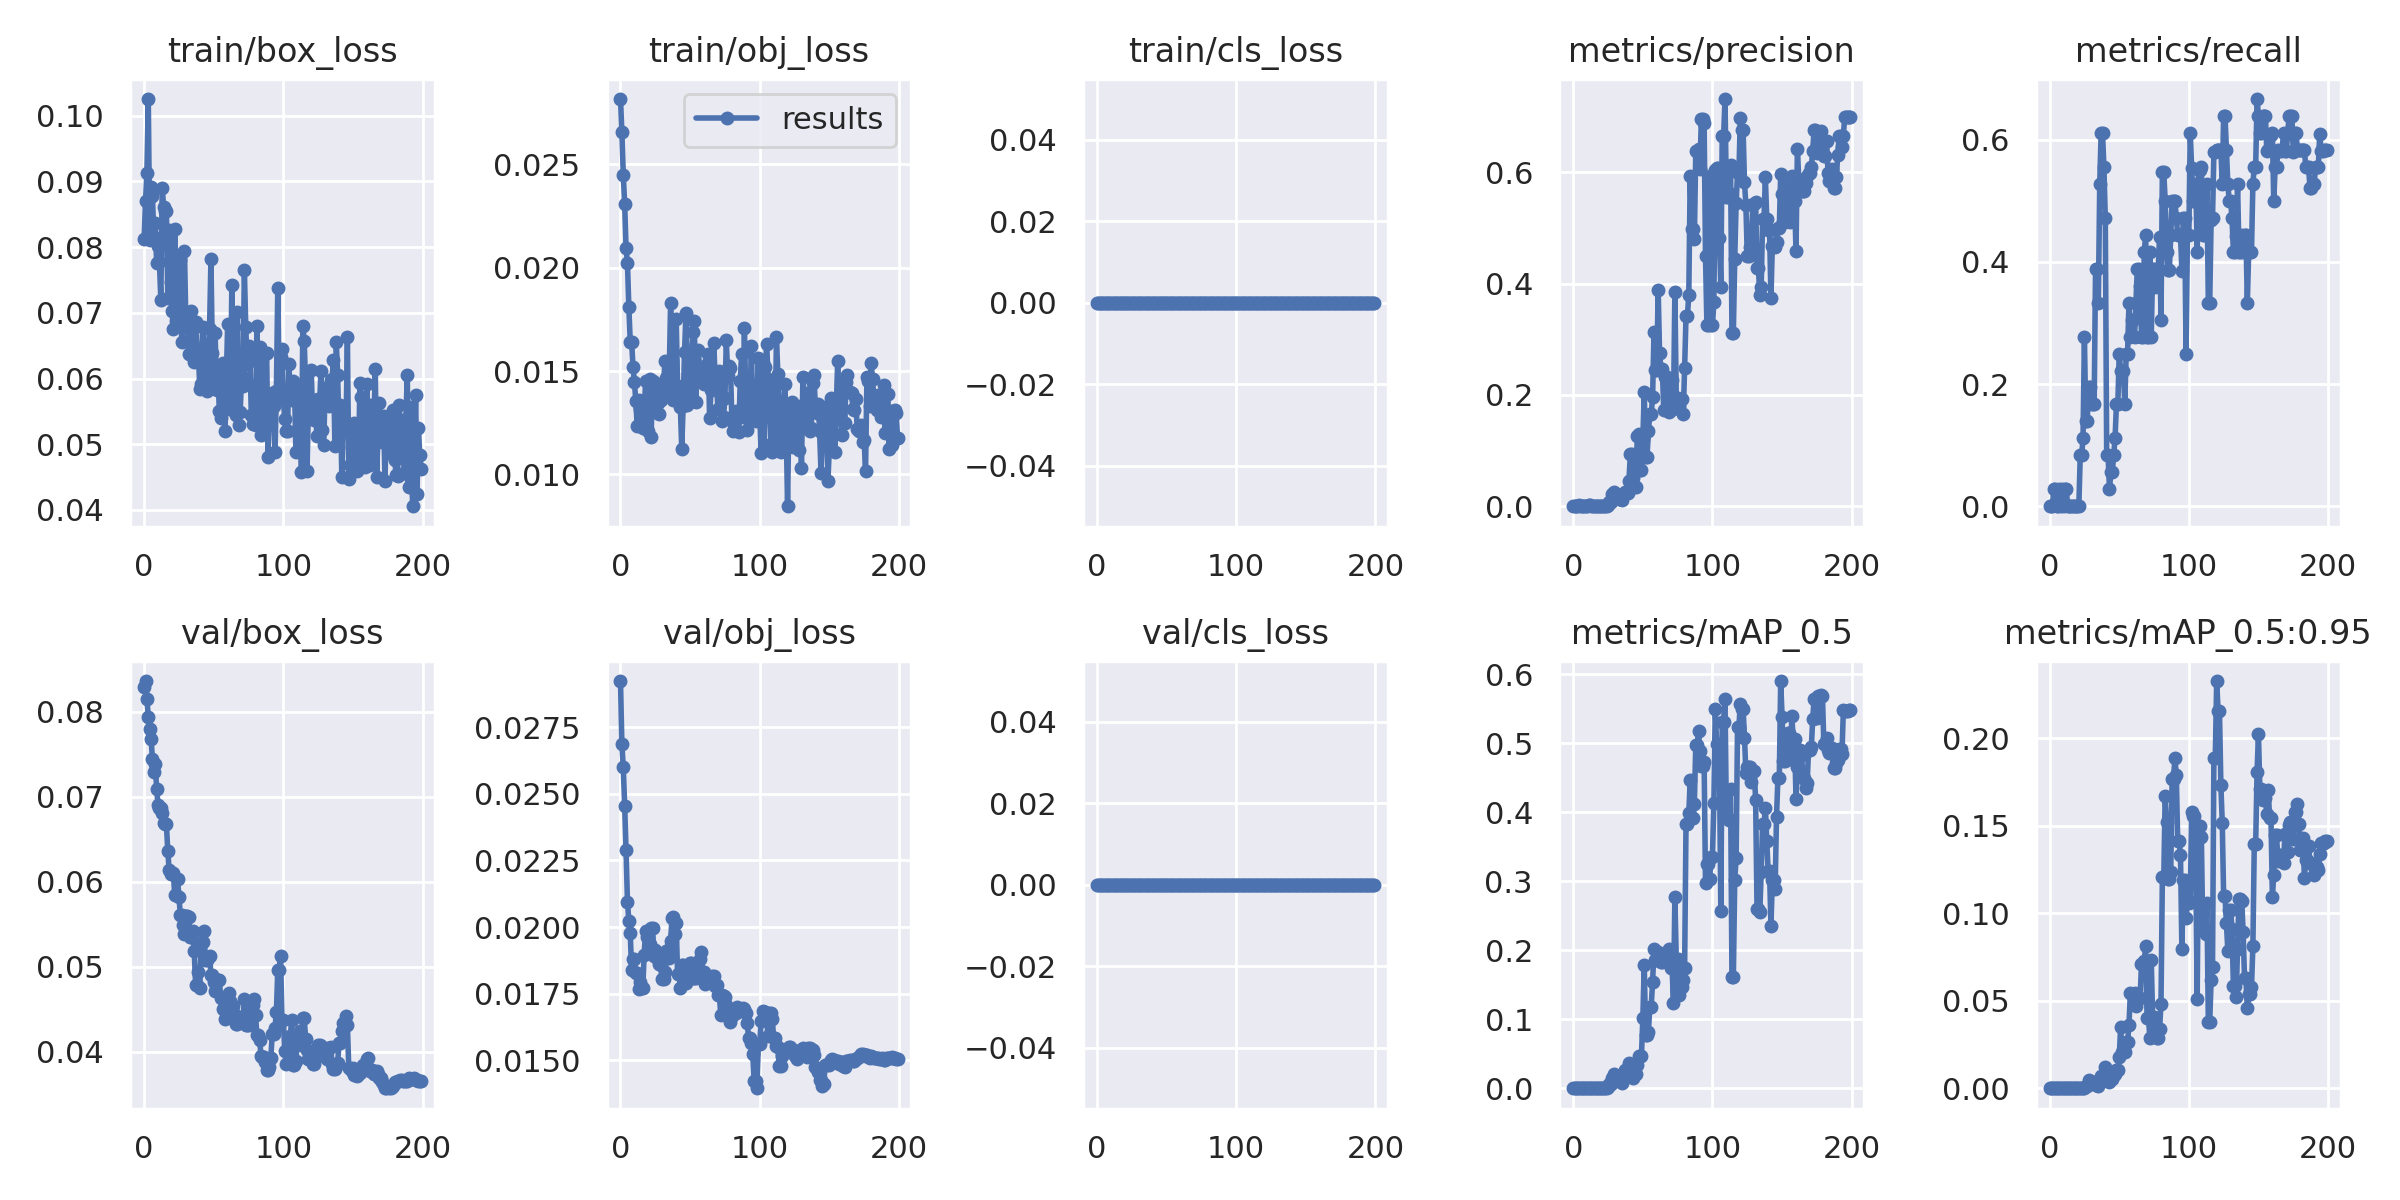

Source data for this figure (header and first rows):
epoch, train/box_loss, train/obj_loss, train/cls_loss, metrics/precision, metrics/recall, metrics/mAP_0.5, metrics/mAP_0.5:0.95, val/box_loss, val/obj_loss, val/cls_loss, x/lr0, x/lr1, x/lr2
0, 0.08116, 0.02817, 0, 0, 0, 0, 0, 0.08292, 0.02923, 0, 0.0007, 0.0007, 0.0937
1, 0.08695, 0.02658, 0, 0, 0, 0, 0, 0.08361, 0.02686, 0, 0.001493, 0.001493, 0.08649
2, 0.09131, 0.02448, 0, 0, 0, 0, 0, 0.08146, 0.02599, 0, 0.002277, 0.002277, 0.07928
3, 0.1025, 0.02308, 0, 0.0002124, 0.02778, 0.0001075, 2.1507e-05, 0.0794, 0.02456, 0, 0.003054, 0.003054, 0.07205
4, 0.08112, 0.02096, 0, 0.001651, 0.02778, 0.0001493, 4.4786e-05, 0.07796, 0.02287, 0, 0.003823, 0.003823, 0.06482
5, 0.08909, 0.02023, 0, 0, 0, 0, 0, 0.07676, 0.02096, 0, 0.004584, 0.004584, 0.05758
6, 0.08776, 0.01811, 0, 0, 0, 0, 0, 0.07442, 0.02024, 0, 0.005337, 0.005337, 0.05034
7, 0.0815, 0.01643, 0, 0.0002233, 0.02778, 0.0001075, 4.3012e-05, 0.07296, 0.01978, 0, 0.006082, 0.006082, 0.04308
8, 0.08366, 0.01642, 0, 0, 0, 0, 0, 0.07381, 0.01837, 0, 0.006819, 0.006819, 0.03582
9, 0.07753, 0.01521, 0, 0.0002083, 0.02778, 0.0001073, 1.0733e-05, 0.07095, 0.01879, 0, 0.007548, 0.007548, 0.02855
10, 0.08017, 0.0145, 0, 0, 0, 0, 0, 0.06907, 0.01881, 0, 0.008269, 0.008269, 0.02127
11, 0.07771, 0.01354, 0, 0.001839, 0.02778, 0.000164, 3.2808e-05, 0.06863, 0.01828, 0, 0.008983, 0.008983, 0.01398
12, 0.07196, 0.01235, 0, 0.001839, 0.02778, 0.000164, 3.2808e-05, 0.06863, 0.01828, 0, 0.009406, 0.009406, 0.009406
13, 0.08902, 0.01361, 0, 0, 0, 0, 0, 0.06815, 0.01766, 0, 0.009406, 0.009406, 0.009406
14, 0.08615, 0.01314, 0, 0, 0, 0, 0, 0.06697, 0.01793, 0, 0.009357, 0.009357, 0.009357
15, 0.08557, 0.01338, 0, 0, 0, 0, 0, 0.06675, 0.01771, 0, 0.009307, 0.009307, 0.009307
16, 0.08556, 0.01226, 0, 0, 0, 0, 0, 0.06675, 0.01771, 0, 0.009258, 0.009258, 0.009258
17, 0.07232, 0.01283, 0, 0, 0, 0, 0, 0.06365, 0.01896, 0, 0.009208, 0.009208, 0.009208
18, 0.08261, 0.01451, 0, 0, 0, 0, 0, 0.06134, 0.01984, 0, 0.009158, 0.009158, 0.009158
19, 0.07466, 0.01367, 0, 0, 0, 0, 0, 0.06097, 0.01964, 0, 0.009109, 0.009109, 0.009109
20, 0.07028, 0.0121, 0, 0, 0, 0, 0, 0.06097, 0.01964, 0, 0.009059, 0.009059, 0.009059
21, 0.06759, 0.0146, 0, 0, 0, 0, 0, 0.06099, 0.01936, 0, 0.00901, 0.00901, 0.00901
22, 0.08276, 0.0118, 0, 0.0006414, 0.08333, 0.0003579, 0.0001526, 0.0584, 0.01997, 0, 0.00896, 0.00896, 0.00896
23, 0.06881, 0.0145, 0, 0.0006414, 0.08333, 0.0003579, 0.0001526, 0.0584, 0.01997, 0, 0.008911, 0.008911, 0.008911
24, 0.07448, 0.01439, 0, 0.0009019, 0.1111, 0.0005056, 0.0001366, 0.06032, 0.01892, 0, 0.008861, 0.008861, 0.008861
25, 0.0774, 0.013, 0, 0.002112, 0.2778, 0.001478, 0.0002704, 0.05828, 0.01915, 0, 0.008812, 0.008812, 0.008812
26, 0.0781, 0.01408, 0, 0.007575, 0.1389, 0.005921, 0.001228, 0.05616, 0.01886, 0, 0.008762, 0.008762, 0.008762
27, 0.06559, 0.01344, 0, 0.007575, 0.1389, 0.005921, 0.001228, 0.05616, 0.01886, 0, 0.008713, 0.008713, 0.008713
28, 0.06955, 0.01291, 0, 0.02229, 0.1944, 0.01497, 0.004775, 0.05498, 0.01861, 0, 0.008663, 0.008663, 0.008663
29, 0.07941, 0.01358, 0, 0.02545, 0.1944, 0.02072, 0.00359, 0.05387, 0.01858, 0, 0.008614, 0.008614, 0.008614
30, 0.06836, 0.01385, 0, 0.01886, 0.1667, 0.01464, 0.003302, 0.05593, 0.01806, 0, 0.008564, 0.008564, 0.008564
31, 0.06878, 0.01449, 0, 0.01886, 0.1667, 0.01464, 0.003302, 0.05593, 0.01806, 0, 0.008515, 0.008515, 0.008515
32, 0.06373, 0.01548, 0, 0.01785, 0.1667, 0.01234, 0.002225, 0.05584, 0.0183, 0, 0.008466, 0.008466, 0.008466
33, 0.06805, 0.01469, 0, 0.01308, 0.3889, 0.01116, 0.0021, 0.05347, 0.01911, 0, 0.008416, 0.008416, 0.008416
34, 0.07035, 0.01393, 0, 0.01308, 0.3889, 0.01116, 0.0021, 0.05347, 0.01913, 0, 0.008367, 0.008367, 0.008367
35, 0.06765, 0.01485, 0, 0.01088, 0.3333, 0.007796, 0.001453, 0.05421, 0.01882, 0, 0.008317, 0.008317, 0.008317
36, 0.0625, 0.01831, 0, 0.01983, 0.5278, 0.01666, 0.003878, 0.05183, 0.01946, 0, 0.008268, 0.008268, 0.008268
37, 0.06863, 0.0155, 0, 0.02606, 0.6111, 0.02613, 0.007017, 0.04791, 0.02035, 0, 0.008218, 0.008218, 0.008218
38, 0.0637, 0.01359, 0, 0.02606, 0.6111, 0.02613, 0.007017, 0.04791, 0.02037, 0, 0.008169, 0.008169, 0.008169
39, 0.06377, 0.01384, 0, 0.02386, 0.5556, 0.02117, 0.00532, 0.04943, 0.01973, 0, 0.008119, 0.008119, 0.008119
40, 0.05836, 0.01753, 0, 0.04557, 0.4722, 0.03672, 0.01218, 0.04757, 0.02017, 0, 0.00807, 0.00807, 0.00807
41, 0.05911, 0.01427, 0, 0.09328, 0.08333, 0.02757, 0.004953, 0.05291, 0.01825, 0, 0.00802, 0.00802, 0.00802
42, 0.06781, 0.01399, 0, 0.09328, 0.08333, 0.02757, 0.004953, 0.05291, 0.01825, 0, 0.007971, 0.007971, 0.007971
43, 0.06496, 0.01324, 0, 0.05087, 0.02778, 0.0155, 0.003845, 0.05425, 0.01771, 0, 0.007921, 0.007921, 0.007921
44, 0.06127, 0.01125, 0, 0.03439, 0.05556, 0.02061, 0.005218, 0.0508, 0.01856, 0, 0.007872, 0.007872, 0.007872
45, 0.05812, 0.01332, 0, 0.03439, 0.05556, 0.02061, 0.005218, 0.0508, 0.01856, 0, 0.007822, 0.007822, 0.007822
46, 0.06365, 0.01592, 0, 0.1258, 0.08333, 0.03333, 0.007486, 0.05107, 0.01829, 0, 0.007772, 0.007772, 0.007772
47, 0.06754, 0.01779, 0, 0.1294, 0.1111, 0.04651, 0.007995, 0.05123, 0.01791, 0, 0.007723, 0.007723, 0.007723
48, 0.07818, 0.01338, 0, 0.06481, 0.1667, 0.04731, 0.01044, 0.0491, 0.01849, 0, 0.007673, 0.007673, 0.007673
49, 0.06385, 0.01377, 0, 0.06481, 0.1667, 0.04731, 0.01044, 0.0491, 0.0185, 0, 0.007624, 0.007624, 0.007624
50, 0.05973, 0.01404, 0, 0.1205, 0.25, 0.1022, 0.01774, 0.04827, 0.01866, 0, 0.007574, 0.007574, 0.007574
51, 0.06696, 0.01586, 0, 0.206, 0.2222, 0.1793, 0.03474, 0.04711, 0.01865, 0, 0.007525, 0.007525, 0.007525
52, 0.05825, 0.01691, 0, 0.08904, 0.2222, 0.07765, 0.02079, 0.04847, 0.0181, 0, 0.007476, 0.007476, 0.007476
53, 0.06131, 0.01741, 0, 0.08904, 0.2222, 0.07765, 0.02079, 0.04847, 0.0181, 0, 0.007426, 0.007426, 0.007426
54, 0.05502, 0.01351, 0, 0.1355, 0.1667, 0.08154, 0.02095, 0.0485, 0.0181, 0, 0.007377, 0.007377, 0.007377
55, 0.05399, 0.01488, 0, 0.1658, 0.25, 0.1179, 0.02624, 0.04639, 0.01848, 0, 0.007327, 0.007327, 0.007327
56, 0.05977, 0.01602, 0, 0.1658, 0.25, 0.1179, 0.02624, 0.04639, 0.01848, 0, 0.007278, 0.007278, 0.007278
57, 0.06243, 0.01466, 0, 0.1958, 0.3333, 0.1544, 0.0362, 0.04507, 0.01878, 0, 0.007228, 0.007228, 0.007228
58, 0.05203, 0.01461, 0, 0.3125, 0.2778, 0.2013, 0.05449, 0.04391, 0.01905, 0, 0.007178, 0.007178, 0.007178
59, 0.05954, 0.0149, 0, 0.2445, 0.3056, 0.1861, 0.05361, 0.04554, 0.0183, 0, 0.007129, 0.007129, 0.007129
... 140 more rows
